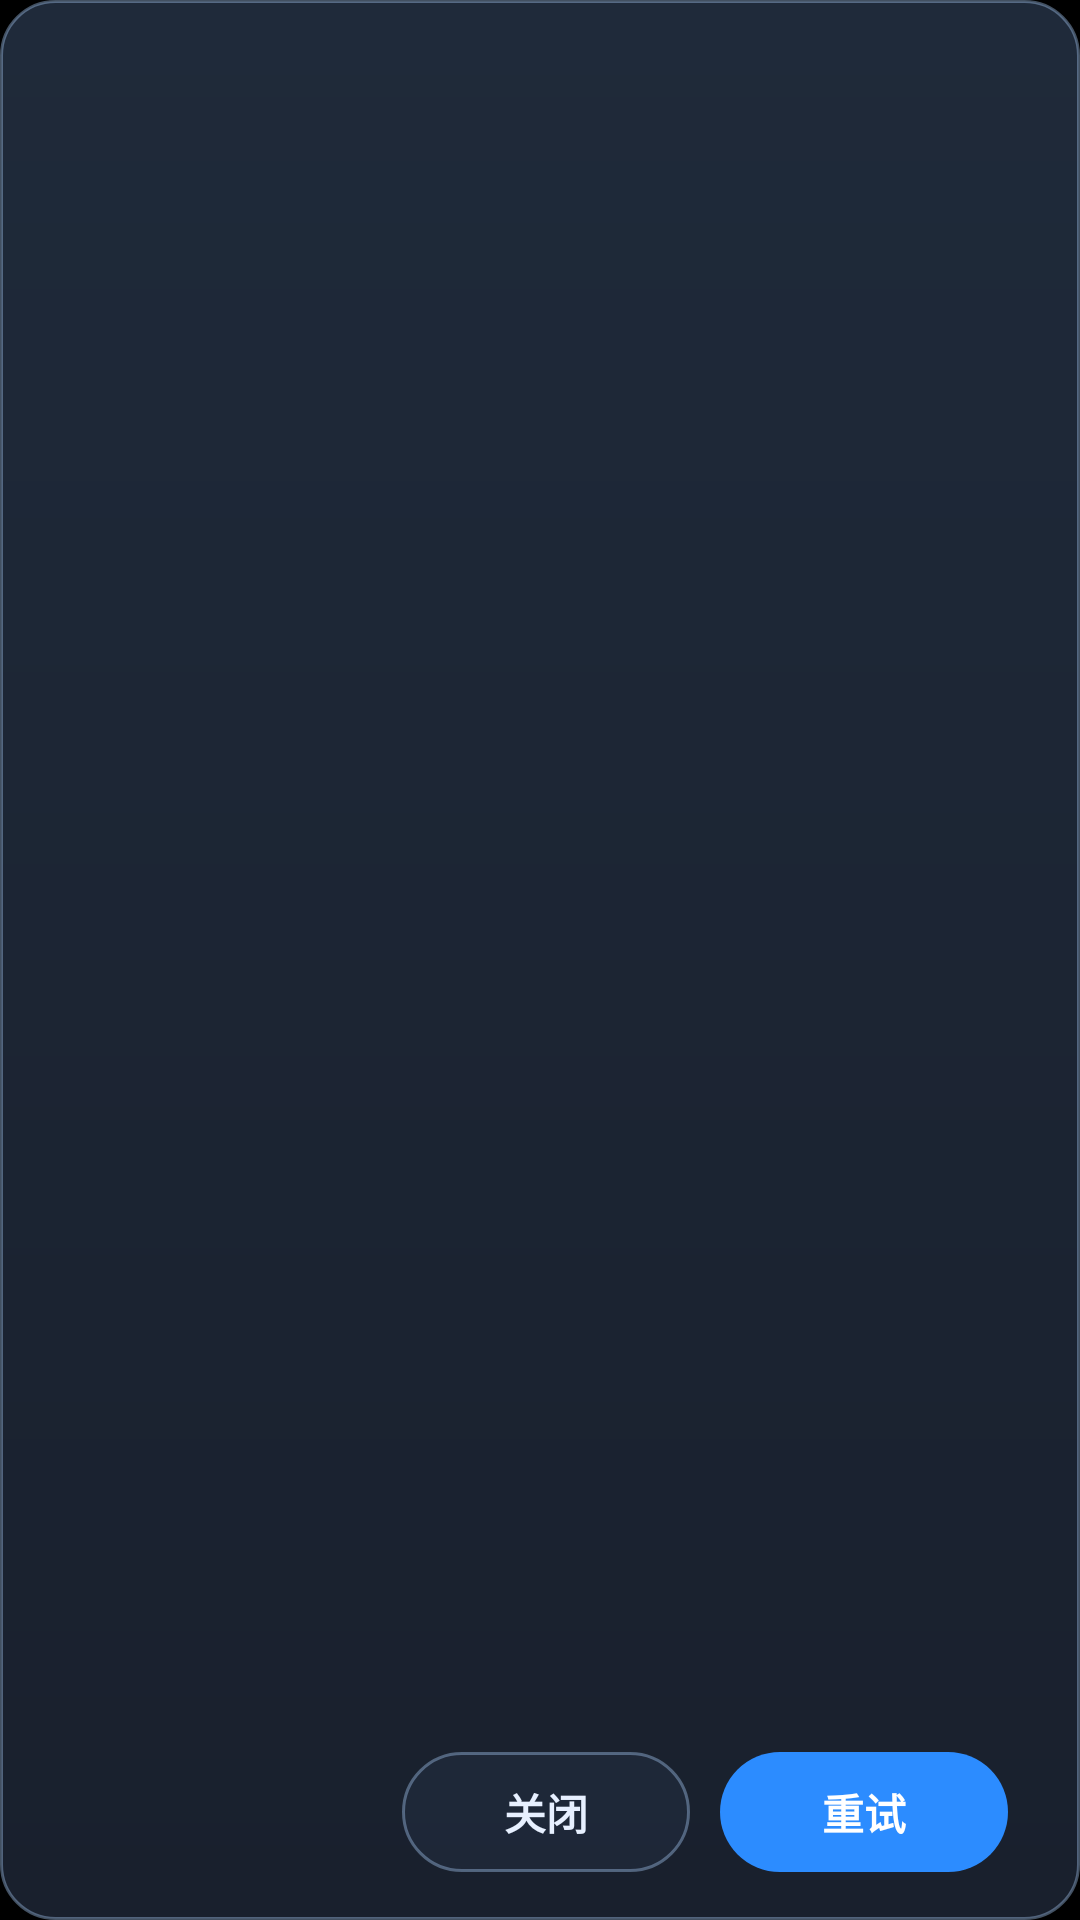

This screen was rendered from an Android layout file. Write that file and the resources it references.
<!-- AndroidManifest.xml: application theme Theme.IPTV -->
<!-- res/layout/dialog_playback_failure_cctv.xml -->
<?xml version="1.0" encoding="utf-8"?>
<LinearLayout xmlns:android="http://schemas.android.com/apk/res/android"
    android:layout_width="match_parent"
    android:layout_height="match_parent"
    android:background="@drawable/bg_cctv_failure_dialog"
    android:orientation="vertical"
    android:paddingHorizontal="24dp"
    android:paddingTop="24dp"
    android:paddingBottom="16dp">

    <TextView
        android:id="@+id/failureTitle"
        android:layout_width="match_parent"
        android:layout_height="wrap_content"
        android:textColor="@color/cctv_dialog_title"
        android:textSize="22sp"
        android:textStyle="bold" />

    <ScrollView
        android:layout_width="match_parent"
        android:layout_height="0dp"
        android:layout_weight="1"
        android:layout_marginTop="12dp">

        <TextView
            android:id="@+id/failureMessage"
            android:layout_width="match_parent"
            android:layout_height="wrap_content"
            android:textColor="@color/cctv_dialog_message"
            android:textSize="16sp" />

    </ScrollView>

    <LinearLayout
        android:layout_width="match_parent"
        android:layout_height="wrap_content"
        android:layout_marginTop="22dp"
        android:gravity="end"
        android:orientation="horizontal">

        <TextView
            android:id="@+id/buttonClose"
            android:layout_width="wrap_content"
            android:layout_height="40dp"
            android:background="@drawable/bg_cctv_dialog_button_secondary"
            android:focusable="true"
            android:focusableInTouchMode="true"
            android:gravity="center"
            android:minWidth="96dp"
            android:paddingHorizontal="18dp"
            android:text="@string/close"
            android:textColor="@color/cctv_dialog_button_secondary_text"
            android:textSize="14sp"
            android:textStyle="bold" />

        <TextView
            android:id="@+id/buttonRetry"
            android:layout_width="wrap_content"
            android:layout_height="40dp"
            android:layout_marginStart="10dp"
            android:background="@drawable/bg_cctv_dialog_button_primary"
            android:focusable="true"
            android:focusableInTouchMode="true"
            android:gravity="center"
            android:minWidth="96dp"
            android:paddingHorizontal="18dp"
            android:text="@string/retry"
            android:textColor="@color/cctv_dialog_button_primary_text"
            android:textSize="14sp"
            android:textStyle="bold" />
    </LinearLayout>

</LinearLayout>
<!-- resources referenced by this layout -->
<resources>
  <color name="cctv_dialog_button_primary_text">#FFFFFFFF</color>
  <color name="cctv_dialog_button_secondary_text">#FFE7F0FF</color>
  <color name="cctv_dialog_message">#D9E8F2FF</color>
  <color name="cctv_dialog_title">#FFF5F9FF</color>
  <!-- drawable bg_cctv_dialog_button_primary (drawable) -->
  <?xml version="1.0" encoding="utf-8"?>
  <selector xmlns:android="http://schemas.android.com/apk/res/android">
      <item android:state_focused="true">
          <shape>
              <corners android:radius="20dp" />
              <solid android:color="@color/cctv_dialog_button_primary_bg_focused" />
          </shape>
      </item>
      <item>
          <shape>
              <corners android:radius="20dp" />
              <solid android:color="@color/cctv_dialog_button_primary_bg" />
          </shape>
      </item>
  </selector>
  <!-- drawable bg_cctv_dialog_button_secondary (drawable) -->
  <?xml version="1.0" encoding="utf-8"?>
  <selector xmlns:android="http://schemas.android.com/apk/res/android">
      <item android:state_focused="true">
          <shape>
              <corners android:radius="20dp" />
              <solid android:color="@color/cctv_dialog_button_secondary_bg_focused" />
              <stroke
                  android:width="1dp"
                  android:color="@color/cctv_dialog_border" />
          </shape>
      </item>
      <item>
          <shape>
              <corners android:radius="20dp" />
              <solid android:color="@color/cctv_dialog_button_secondary_bg" />
              <stroke
                  android:width="1dp"
                  android:color="@color/cctv_dialog_border" />
          </shape>
      </item>
  </selector>
  <!-- drawable bg_cctv_failure_dialog (drawable) -->
  <?xml version="1.0" encoding="utf-8"?>
  <shape xmlns:android="http://schemas.android.com/apk/res/android">
      <corners android:radius="18dp" />
      <gradient
          android:angle="270"
          android:endColor="@color/cctv_dialog_bg_end"
          android:startColor="@color/cctv_dialog_bg_start" />
      <stroke
          android:width="1dp"
          android:color="@color/cctv_dialog_border" />
  </shape>
  <string name="close">关闭</string>
  <string name="retry">重试</string>
  <style name="Theme.IPTV" parent="Theme.MaterialComponents.DayNight.NoActionBar">
          <item name="colorPrimary">@android:color/white</item>
          <item name="colorPrimaryVariant">@android:color/white</item>
          <item name="colorOnPrimary">@android:color/black</item>
          <item name="android:statusBarColor" tools:targetApi="l">@android:color/black</item>
          <item name="android:navigationBarColor">@android:color/black</item>
          <item name="android:windowBackground">@android:color/black</item>
      </style>
  <color name="cctv_dialog_button_primary_bg_focused">#FF52A3FF</color>
  <color name="cctv_dialog_button_primary_bg">#FF2C8CFF</color>
  <color name="cctv_dialog_button_secondary_bg_focused">#3E53749E</color>
  <color name="cctv_dialog_border">#66A5C8F2</color>
  <color name="cctv_dialog_button_secondary_bg">#263E5272</color>
  <color name="cctv_dialog_bg_end">#FF19202D</color>
  <color name="cctv_dialog_bg_start">#FF1F2A3A</color>
</resources>
